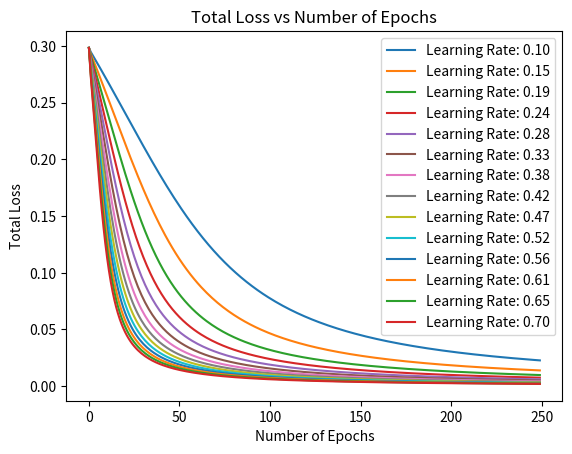

This figure's Python source:
import numpy as np
from matplotlib import pyplot as plt
import sys, math
"""
For this entire file there are a few constants:
activation:
0 - linear
1 - logistic (only one supported)
loss:
0 - sum of square errors
1 - binary cross entropy
"""


# A class which represents a single neuron
class Neuron:

    #initialize neuron with activation type, number of inputs, learning rate, and possibly with set weights
    def __init__(self,activation, input_num, lr, weights=None):

        self.activation = activation
        self.input_num = input_num
        self.lr = lr

        # if set weights are passed
        if weights is not None:
            self.weights = weights
        # weights must be randomized
        else:
            self.weights = np.random.rand(input_num+1)

        self.input = None
        self.output = 0
        self.net = 0
        self.wdeltavector = None
        self.gradient = []
        #print('Neuron constructor')
        
    #This method returns the activation of the net
    def activate(self,net):

        x = net

        # linear
        if self.activation == 0:
            return x
        # logistic
        elif self.activation == 1:
            return 1/(1+math.exp(-x))
        else:
            print('Activation function not supported.')
        #print('activate')
        
    #Calculate the output of the neuron should save the input and output for back-propagation.
    #if input is a multi demsionalarray then we can loop through the array and get the summation
    def calculate(self,input):

        # creating a variable to store the input of the neuron that is later called to the activation function
        self.input = input
        net = 0

        # is input coming in as an array, if so we need a summation function as sum(xi+wi)+b
        for x in range(len(self.weights)-1):
            net += (input[x] * self.weights[x])

        # adding the bias to net with input for it assumed 1
        self.net = net + self.weights[len(self.weights)-1]
        #print("the net of the nueron is ",self.net)

        # output of neuron
        self.output = self.activate(self.net)
        #print("output from FF Nuron ",self.output)

        return self.output  
        #print('calculate')

    #This method returns the derivative of the activation function with respect to the net   
    def activationderivative(self):

        # linear
        if self.activation == 0:
            return 1
        # logistic
        elif self.activation == 1:
            #print("this is neuron output ",self.output)
            #print("output of the activation derivative",self.output * (1 - self.output))
            return (self.output * (1 - self.output))
        else:
            print('Activation function derivative not supported.')
        #print('activationderivative')
    
    #This method calculates the partial derivative for each weight and returns the delta*w to be used in the previous layer
    def calcpartialderivative(self, wtimesdelta):

        # weights without the bias
        weights = self.weights[0:len(self.weights)-1]

        # calculation of wdeltavector
        self.wdeltavector = np.array(weights) * self.activationderivative()
        self.wdeltavector *= wtimesdelta

        # calculation of partial derivative for each weight (gradient)
        for i in range(len(self.input)):
            self.gradient.insert(i,wtimesdelta * self.activationderivative() * self.input[i])

        # adding and calculating the partial derivative of the bias weight
        self.gradient.append(wtimesdelta * self.activationderivative() * 1)

        #print("weights",weights)
        #print("wtimesdelta:",wtimesdelta)
        #print("this is self.wdeltavector ",self.wdeltavector)

        return self.wdeltavector
        #print('calcpartialderivative')
    
    #Simply update the weights using the partial derivatives and the learning weight
    def updateweight(self):

        for x in range(len(self.weights)):
            self.weights[x] = self.weights[x] - self.lr * self.gradient[x]
        #print('updateweight', self.weights)

        
#A fully connected layer    
# need to add the connection to the other neurons    
class FullyConnected:
    #initialize with the number of neurons in the layer, their activation,the input size, the leraning rate and a 2d matrix of weights (or else initilize randomly)
    def __init__(self,numOfNeurons, activation, input_num, lr, weights=None):

        self.numOfNeurons = numOfNeurons
        self.activation = activation
        self.input_num = input_num
        self.lr = lr
        self.weights = weights

        self.layer = []
        self.output = []
        self.sumwdelta = []

        # initializing a layer of neurons
        for i in range(self.numOfNeurons):
            # if set weights are passed
            if self.weights is not None:
                self.layer.append(Neuron(self.activation, self.input_num, self.lr, self.weights[i]))
            # weights must be randomized
            else:
                self.layer.append(Neuron(self.activation, self.input_num, self.lr))
        #print('Fully connected constructor')
        
        
    #calculate the output of all the neurons in the layer and return a vector with those values (go through the neurons and call the calcualte() method)
    #input should be coming in as a vector 
    def calculate(self, input):

        #print("in Fully connect calculate")
        # create array and add the results of calculate to the array
        for i in range(self.numOfNeurons):
            self.output.insert(i,(self.layer[i].calculate(input)))

        #print ("output from calc in FC Layer",self.output)
        return (self.output)
        #print('calculate in Fully connected')
    
    #given the next layer's w*delta, should run through the neurons calling calcpartialderivative() for each (with the correct value), sum up its ownw*delta, and then update the wieghts (using the updateweight() method). I should return the sum of w*delta.          
    def calcwdeltas(self, wtimesdelta):
        #print("this is wtimedelta ",wtimesdelta)

        # testing for example
        #print("neuron 0 output:", self.layer[0].output)
        #print("neuron 1 output:", self.layer[1].output)

        presumwdelta = []

        # get onew*delta through calcpartialderivative()
        for i in range(self.numOfNeurons):
            ownwtimesdelta =(self.layer[i].calcpartialderivative(wtimesdelta[i]))
            #print("this is owntimedelta ",ownwtimesdelta)     #*wtimesdelta))
            presumwdelta.insert(i,ownwtimesdelta)

            #update weights
            self.layer[i].updateweight()

        # sum up its ownw*delta
        self.sumwdelta = np.sum(presumwdelta, axis=0)

        #print("This is the array from calcwdeltas",self.sumwdelta)
        return self.sumwdelta
        print('calcwdeltas') 
           
        
#An entire neural network        
class NeuralNetwork:
    #initialize with the number of layers, number of neurons in each layer (vector), input size, activation (a vector, one for each layer), the loss function, the learning rate and a 3d matrix of weights weights (or else initialize randomly)
    def __init__(self,numOfLayers,numOfNeurons, inputSize, activation, loss, lr, weights=None):
        
        self.numOfLayers = numOfLayers
        self.numOfNeurons = numOfNeurons
        self.input_num = inputSize
        self.activation = activation
        self.loss = loss

        self.network = []
        self.eTotal=0
        self.etotaldirv = []
        self.output =[]

        # if set weights are passed
        if weights is not None:
            for i in range(numOfLayers):
                self.network.insert(i,FullyConnected(numOfNeurons[i], activation[i], self.input_num, lr, weights[i]))
                self.input_num = numOfNeurons[i]
        # weights must be randomized
        else:
            for i in range(numOfLayers):
                self.network.insert(i,FullyConnected(numOfNeurons[i], activation[i], self.input_num, lr))
                self.input_num = numOfNeurons[i]
        #print('constructor complete')
    
    #Given an input, calculate the output (using the layers calculate() method)
    def calculate(self,input):

        # feed forward
        for i in range(self.numOfLayers):
            ninput = self.network[i].calculate(input)
            input = ninput
        self.output =ninput

        # print("This is the out put from the NN Class",self.output)
        return(self.output)
       #print('NN calculate, creating the fully connected layer')
        
    #Given a predicted output and ground truth output simply return the loss (depending on the loss function)
    def calculateloss(self,yp,y):
        # set to zero
        self.eTotal = 0

        # sum of squares
        if self.loss == 0:
            for i in range(len(y)):
                self.eTotal +=(.5)*((y[i]-yp[i])**2)
        # binary cross entropy
        if self.loss == 1: #binary cross entropy
            sum=0
            for i in range(len(y)-1):
                sum += -(y[i] * np.log(yp[i]) + (1-y[i])*np.log(1-yp[i]))
            self.eTotal = -(sum)/len(y)
        # print("this is the etotal",self.eTotal)
        return self.eTotal
        #print('calculate')
    
    #Given a predicted output and ground truth output simply return the derivative of the loss (depending on the loss function)        
    def lossderiv(self,yp,y):

        # sum of squares
        if self.loss == 0:
            etotaldirv = (-1)*(y-yp)
         # binary cross entropy
        if self.loss == 1:
            if (yp == 0):
                etotaldirv = -(y) + ((1 - y) / (1 - yp))
            elif (yp == 1):
                etotaldirv = -(y/yp) + ((1 - y) / (1))
            else:
                etotaldirv = -(y/yp)+((1-y)/(1-yp))

        return etotaldirv
        #print('lossderiv')
    
    #Given a single input and desired output preform one step of backpropagation (including a forward pass, getting the derivative of the loss, and then calling calcwdeltas for layers with the right values         
    def train(self,x,y):

        #print("starting the NN Calculate")
        output = self.calculate(x)

        #print("This is the output of FF NN",self.output)
        #print("Feed forward has completed")

        # calculate total loss
        loss = self.calculateloss(output[0:len(y)],y)

        # get etotalloss derivative
        for x in range(len(y)):
            self.etotaldirv.insert(x,self.lossderiv(self.output[x],y[x]))
        wdeltas = self.etotaldirv

        # backprogation to update weights
        for x in range(len(self.network)-1, -1, -1):
            wdeltas = self.network[x].calcwdeltas(wdeltas)
            
        return loss
        print('train')

if __name__=="__main__":
    if (len(sys.argv)<2):

        # create graphs using example
        x = np.array([0.05, 0.1])
        yp = np.array([0.01, 0.99])
        lr = np.linspace(0.1, 0.7, 14)
        lossPerEpoch = []

        for l in lr:

            # reset w every time and network
            w = np.array([[[.15, .2, .35], [.25, .3, .35]], [[.4, .45, .6], [.5, .55, .6]]])
            network = NeuralNetwork(2,[2,2],2,[1,1],0,l,w)

            lossPerEpochForEachlr = []

            for i in range(250):
                lossPerEpochForEachlr.append(network.train(x, yp))

            lossPerEpoch.append(lossPerEpochForEachlr)

        # plotting loss per epoch pe learning rate
        for i in range(len(lossPerEpoch)):
            plt.plot(lossPerEpoch[i], label=f'Learning Rate: {lr[i]:.2f}')

        plt.xlabel('Number of Epochs')
        plt.ylabel('Total Loss')
        plt.legend()
        plt.title('Total Loss vs Number of Epochs')
        plt.show()
        
    elif (sys.argv[2]=='example'):

        print('run example from class (single step)')
        w=np.array([[[.15,.2,.35],[.25,.3,.35]],[[.4,.45,.6],[.5,.55,.6]]])
        x=np.array([0.05,0.1])
        yp=np.array([0.01,0.99])
        lr= float(sys.argv[1])

        #setting up the neural network
        network=NeuralNetwork(2,[2,2], 2,[1,1],0,lr,w)

        #training neural network
        network.train(x,yp)

        print(f"    Output: {[round(l, 3) for l in network.calculate(x)[0:len(yp)]]}")
        print(f"    Total Loss: {network.calculateloss(network.calculate(x)[0:len(yp)],yp)}")
        print(f"Updated Weights:")
        for i in range(len(network.network)):
            print(f"    Layer {i + 1}:")
            for j in range(len(network.network[i].layer)):
                print(f"        Neuron {j + 1}: {network.network[i].layer[j].weights}")



    elif(sys.argv[2]=='and'):
        print('learn and')

        lr = float(sys.argv[1])
        network = NeuralNetwork(1, [1], 2, [0], 0, lr, None)

        for i in range(1500):
            network.train([0, 0], np.array([0]))
            network.train([1, 0], np.array([0]))
            network.train([0, 1], np.array([0]))
            network.train([1, 1], np.array([1]))

        print('Outputs - Converged:')
        print(f"    [0,0]: {round(network.calculate([0, 0])[0])}")
        print(f"    [1,0]: {round(network.calculate([1, 0])[0])}")
        print(f"    [0,1]: {round(network.calculate([0, 1])[0])}")
        print(f"    [1,1]: {round(network.calculate([1, 1])[0])}")

        for x in range(len(network.network)):
            for y in range(len(network.network[x].layer)):
                print(f"    Layer {x + 1} Neuron {y + 1} weights: {[round(l, 2) for l in network.network[x].layer[y].weights]}")

    elif(sys.argv[2]=='xor'):
        print('learn xor')

        lr = float(sys.argv[1])

        #single perceptron
        network = NeuralNetwork(1, [1], 2, [1], 1, lr, None)

        for i in range(1500):
            network.train([0, 0], np.array([0]))
            network.train([1, 0], np.array([1]))
            network.train([0, 1], np.array([1]))
            network.train([1, 1], np.array([1]))

        print('Outputs - Converged: Single Perceptron')
        print(f"    [0,0]: {round(network.calculate([0, 0])[0])}")
        print(f"    [1,0]: {round(network.calculate([1, 0])[0])}")
        print(f"    [0,1]: {round(network.calculate([0, 1])[0])}")
        print(f"    [1,1]: {round(network.calculate([1, 1])[0])}")

        for x in range(len(network.network)):
            for y in range(len(network.network[x].layer)):
                print(f"    Layer {x + 1} Neuron {y + 1} weights: {[round(l, 2) for l in network.network[x].layer[y].weights]}")


        # one hidden layer
        network1 = NeuralNetwork(2, [1,1], 2, [0,1], 1, lr, None)

        for i in range(150):
            network1.train([0, 0], np.array([0]))
            network1.train([1, 0], np.array([1]))
            network1.train([0, 1], np.array([1]))
            network1.train([1, 1], np.array([1]))

        print('Outputs - Converged: One Hidden Layer')
        print(f"    [0,0]: {round(network1.calculate([0, 0])[0])}")
        print(f"    [1,0]: {round(network1.calculate([1, 0])[0])}")
        print(f"    [0,1]: {round(network1.calculate([0, 1])[0])}")
        print(f"    [1,1]: {round(network1.calculate([1, 1])[0])}")

        for x in range(len(network1.network)):
            for y in range(len(network1.network[x].layer)):
                print(f"    Layer {x + 1} Neuron {y + 1} weights: {[round(l, 2) for l in network1.network[x].layer[y].weights]}")
